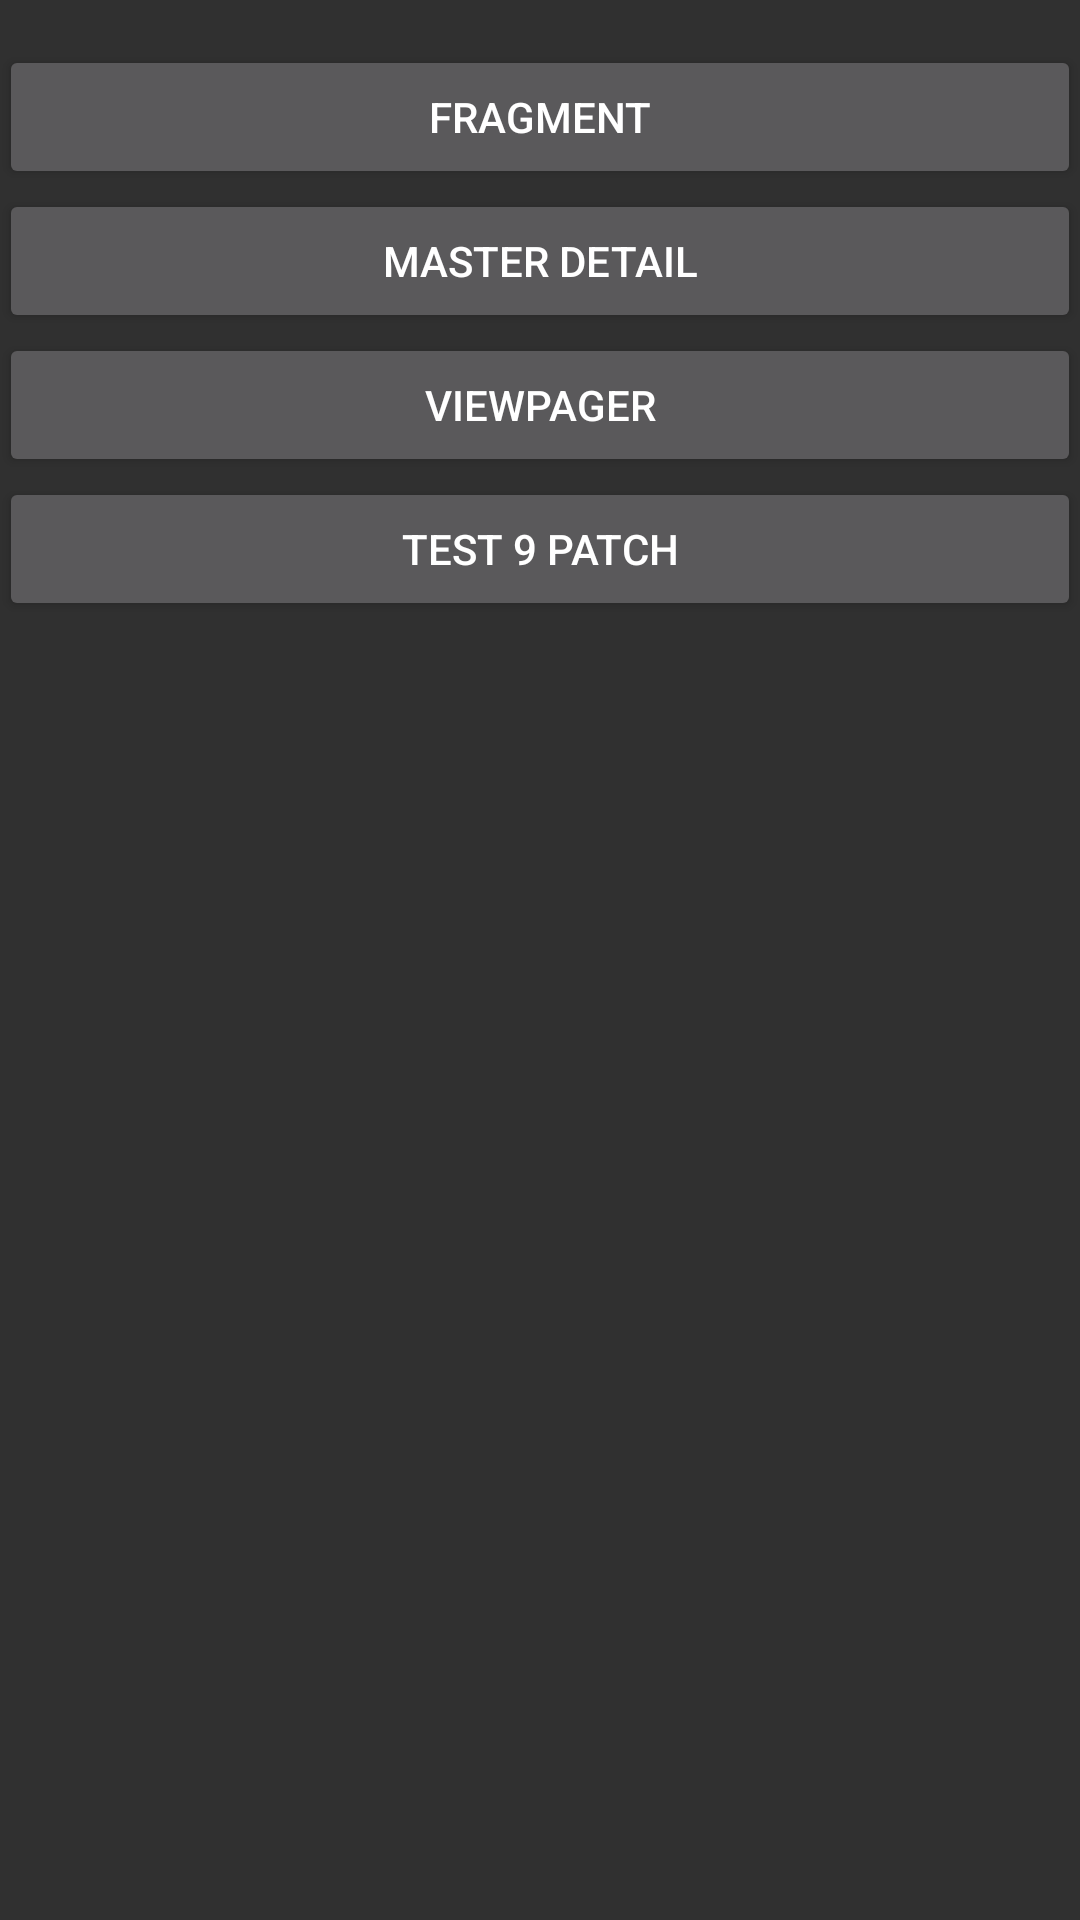

The Android layout XML behind this screen, and the referenced resources:
<!-- AndroidManifest.xml: application theme AppTheme -->
<!-- res/layout/activity_main.xml -->
<?xml version="1.0" encoding="utf-8"?>
<RelativeLayout xmlns:android="http://schemas.android.com/apk/res/android"
    xmlns:tools="http://schemas.android.com/tools"
    android:id="@+id/activity_main"
    android:layout_width="match_parent"
    android:layout_height="match_parent"
    android:paddingBottom="@dimen/activity_vertical_margin"
    android:paddingLeft="@dimen/activity_horizontal_margin"
    android:paddingRight="@dimen/activity_horizontal_margin"
    android:paddingTop="@dimen/activity_vertical_margin"
    tools:context="com.example.paitakht.testfragment.app.MainActivity">

    <Button
        android:text="Fragment"
        android:layout_width="match_parent"
        android:layout_height="wrap_content"
        android:layout_alignParentTop="true"
        android:layout_centerHorizontal="true"
        android:layout_marginTop="15dp"
        android:id="@+id/button"
        android:onClick="handleFragmentAction" />

    <Button
        android:text="ViewPager"
        android:layout_width="match_parent"
        android:layout_height="wrap_content"
        android:layout_below="@+id/button2"
        android:layout_centerHorizontal="true"
        android:id="@+id/button3"
        android:onClick="handleViewPagerAction" />

    <Button
        android:text="Master Detail"
        android:layout_width="match_parent"
        android:layout_height="wrap_content"
        android:id="@+id/button2"
        android:onClick="handleMasterDetailAction"
        android:layout_below="@+id/button"
        android:layout_alignParentLeft="true"
        android:layout_alignParentStart="true" />

    <Button
        android:text="Test 9 Patch"
        android:layout_width="match_parent"
        android:layout_height="wrap_content"
        android:id="@+id/button4"
        android:onClick="handleTest9PatchAction"
        android:layout_below="@+id/button3"
        android:layout_alignParentLeft="true"
        android:layout_alignParentStart="true" />

</RelativeLayout>
<!-- resources referenced by this layout -->
<resources>
  <style name="AppTheme" parent="Theme.AppCompat">
  
          
          <item name="colorPrimary">@color/colorPrimary</item>
          <item name="colorPrimaryDark">@color/colorPrimaryDark</item>
          <item name="colorAccent">@color/colorAccent</item>
  
          
      </style>
  <color name="colorPrimary">#3F51B5</color>
  <color name="colorPrimaryDark">#303F9F</color>
  <color name="colorAccent">#ffff40</color>
</resources>
